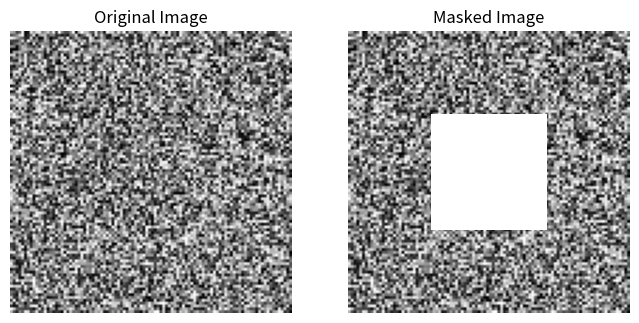

Here is the Python script that generated this plot:
import matplotlib.pyplot as plt
import numpy as np

# Create a sample image (random pixels)
image = np.random.rand(100, 100)

# Create a mask to hide certain parts of the image
mask = np.zeros_like(image)
mask[30:70, 30:70] = 1  # Masking a square region

# Apply the mask to the image
masked_image = np.ma.masked_array(image, mask=mask)

# Display the original and masked images
plt.figure(figsize=(8, 4))
plt.subplot(1, 2, 1)
plt.imshow(image, cmap='gray')
plt.title('Original Image')
plt.axis('off')
plt.subplot(1, 2, 2)
plt.imshow(masked_image, cmap='gray')
plt.title('Masked Image')
plt.axis('off')
plt.show()